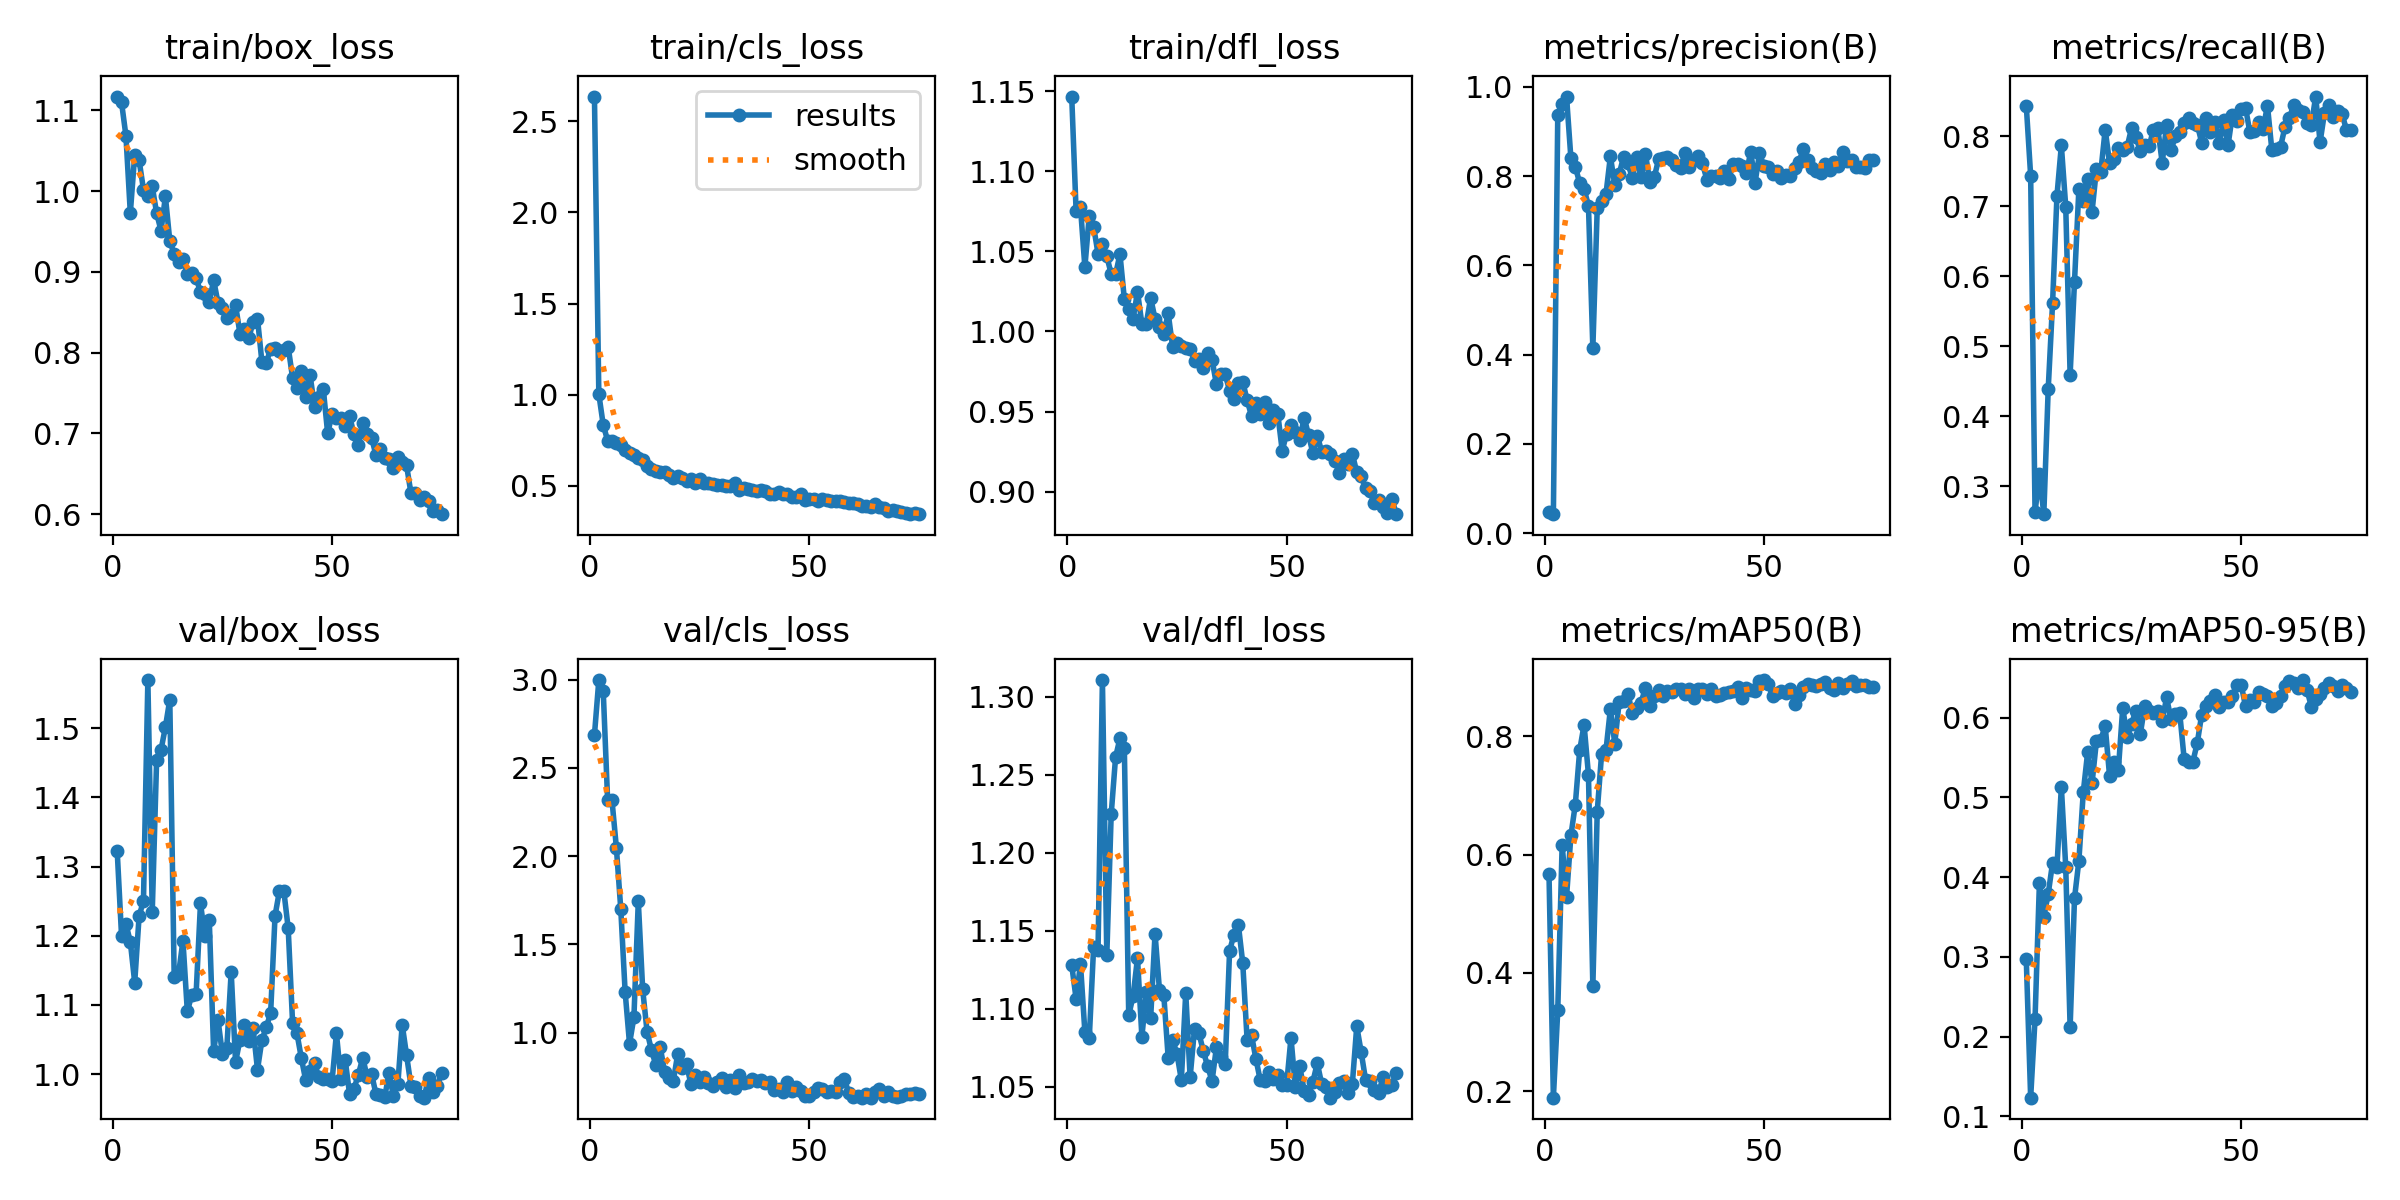

Values plotted in this chart, from the file beside it:
epoch, time, train/box_loss, train/cls_loss, train/dfl_loss, metrics/precision(B), metrics/recall(B), metrics/mAP50(B), metrics/mAP50-95(B), val/box_loss, val/cls_loss, val/dfl_loss, lr/pg0, lr/pg1, lr/pg2
1, 11.74, 1.117, 2.636, 1.147, 0.04827, 0.8438, 0.5679, 0.297, 1.323, 2.685, 1.128, 0.0003, 0.0003, 0.0003
2, 18.87, 1.11, 1.003, 1.075, 0.04253, 0.7436, 0.1891, 0.1234, 1.2, 2.997, 1.106, 0.0006118, 0.0006118, 0.0006118
3, 27.38, 1.068, 0.8345, 1.078, 0.9377, 0.263, 0.3367, 0.2221, 1.217, 2.937, 1.129, 0.0009152, 0.0009152, 0.0009152
4, 36.49, 0.9729, 0.7478, 1.04, 0.9611, 0.3167, 0.6166, 0.3929, 1.191, 2.32, 1.085, 0.00121, 0.00121, 0.00121
5, 45.56, 1.045, 0.7434, 1.072, 0.9781, 0.2599, 0.5284, 0.3505, 1.132, 2.317, 1.081, 0.001497, 0.001497, 0.001497
6, 54.17, 1.038, 0.7346, 1.065, 0.8393, 0.4384, 0.6327, 0.3788, 1.228, 2.047, 1.14, 0.001775, 0.001775, 0.001775
7, 63.11, 1.002, 0.7222, 1.049, 0.8211, 0.5618, 0.6846, 0.418, 1.251, 1.701, 1.138, 0.001842, 0.001842, 0.001842
8, 72.04, 0.9944, 0.6936, 1.055, 0.784, 0.715, 0.7764, 0.4132, 1.57, 1.23, 1.311, 0.001815, 0.001815, 0.001815
9, 81.28, 1.006, 0.6793, 1.047, 0.771, 0.7867, 0.8195, 0.5131, 1.235, 0.9364, 1.134, 0.001789, 0.001789, 0.001789
10, 89.47, 0.9726, 0.666, 1.036, 0.7335, 0.6993, 0.7351, 0.4126, 1.455, 1.086, 1.225, 0.001762, 0.001762, 0.001762
11, 98.71, 0.9511, 0.6505, 1.036, 0.4143, 0.4592, 0.3772, 0.2116, 1.469, 1.743, 1.261, 0.001736, 0.001736, 0.001736
12, 106.8, 0.9933, 0.641, 1.048, 0.7275, 0.5921, 0.6728, 0.3734, 1.502, 1.244, 1.273, 0.00171, 0.00171, 0.00171
13, 115.9, 0.9382, 0.61, 1.02, 0.7442, 0.7249, 0.7705, 0.4208, 1.541, 1.005, 1.267, 0.001683, 0.001683, 0.001683
14, 124.9, 0.9222, 0.5937, 1.014, 0.7602, 0.7075, 0.7767, 0.5066, 1.141, 0.9004, 1.096, 0.001657, 0.001657, 0.001657
15, 133.2, 0.9126, 0.5835, 1.008, 0.8442, 0.7389, 0.8462, 0.5567, 1.145, 0.8163, 1.108, 0.00163, 0.00163, 0.00163
16, 141.7, 0.9155, 0.578, 1.025, 0.7795, 0.6921, 0.7878, 0.5176, 1.193, 0.9165, 1.133, 0.001604, 0.001604, 0.001604
17, 150.9, 0.897, 0.5739, 1.005, 0.8047, 0.7529, 0.8581, 0.5708, 1.091, 0.7784, 1.082, 0.001578, 0.001578, 0.001578
18, 159.6, 0.8986, 0.5578, 1.005, 0.8423, 0.7494, 0.8601, 0.5726, 1.114, 0.7451, 1.111, 0.001551, 0.001551, 0.001551
19, 167.8, 0.8919, 0.5446, 1.021, 0.8283, 0.8095, 0.8723, 0.5895, 1.116, 0.727, 1.094, 0.001525, 0.001525, 0.001525
20, 177, 0.8755, 0.5528, 1.008, 0.7956, 0.7611, 0.8387, 0.5266, 1.247, 0.8803, 1.148, 0.001498, 0.001498, 0.001498
21, 185.9, 0.8729, 0.5412, 1.003, 0.8433, 0.7681, 0.8479, 0.5447, 1.199, 0.8005, 1.112, 0.001472, 0.001472, 0.001472
22, 194.2, 0.8627, 0.526, 0.9984, 0.7972, 0.7836, 0.8569, 0.5347, 1.223, 0.8196, 1.109, 0.001446, 0.001446, 0.001446
23, 202.9, 0.8899, 0.5391, 1.011, 0.8498, 0.7809, 0.8823, 0.6124, 1.033, 0.7074, 1.069, 0.001419, 0.001419, 0.001419
24, 211.5, 0.8614, 0.5134, 0.9905, 0.7863, 0.7846, 0.8506, 0.5755, 1.078, 0.7573, 1.08, 0.001393, 0.001393, 0.001393
25, 220, 0.855, 0.5356, 0.993, 0.7973, 0.8112, 0.8678, 0.5921, 1.029, 0.7207, 1.071, 0.001366, 0.001366, 0.001366
26, 229.2, 0.8432, 0.5169, 0.991, 0.8375, 0.7991, 0.8777, 0.6089, 1.037, 0.7501, 1.054, 0.00134, 0.00134, 0.00134
27, 238, 0.8469, 0.5132, 0.9896, 0.8407, 0.7785, 0.8674, 0.5794, 1.148, 0.7152, 1.11, 0.001314, 0.001314, 0.001314
28, 246.6, 0.8589, 0.5112, 0.9892, 0.8429, 0.7878, 0.8758, 0.6143, 1.017, 0.6971, 1.056, 0.001287, 0.001287, 0.001287
29, 255.4, 0.8234, 0.5066, 0.9817, 0.8357, 0.7855, 0.8747, 0.6089, 1.05, 0.7169, 1.087, 0.001261, 0.001261, 0.001261
30, 263.8, 0.8288, 0.5051, 0.9828, 0.8243, 0.8092, 0.8797, 0.6061, 1.071, 0.7408, 1.084, 0.001234, 0.001234, 0.001234
31, 272.8, 0.818, 0.5002, 0.9773, 0.8176, 0.8112, 0.88, 0.6079, 1.048, 0.6906, 1.073, 0.001208, 0.001208, 0.001208
32, 281.5, 0.8377, 0.5003, 0.9866, 0.8526, 0.7618, 0.8712, 0.5953, 1.066, 0.73, 1.063, 0.001182, 0.001182, 0.001182
33, 290.3, 0.8421, 0.5128, 0.9824, 0.8196, 0.8158, 0.8796, 0.6254, 1.006, 0.6862, 1.054, 0.001155, 0.001155, 0.001155
34, 298.9, 0.7888, 0.4778, 0.9669, 0.8352, 0.7798, 0.8655, 0.598, 1.049, 0.7618, 1.075, 0.001129, 0.001129, 0.001129
35, 307.9, 0.7874, 0.4885, 0.9736, 0.8449, 0.7997, 0.8802, 0.6047, 1.068, 0.7144, 1.069, 0.001102, 0.001102, 0.001102
36, 316.1, 0.8049, 0.4805, 0.9732, 0.8282, 0.8065, 0.8794, 0.6056, 1.088, 0.7179, 1.064, 0.001076, 0.001076, 0.001076
37, 324.7, 0.8056, 0.479, 0.963, 0.792, 0.8194, 0.8714, 0.5485, 1.229, 0.7359, 1.137, 0.00105, 0.00105, 0.00105
38, 334.2, 0.8018, 0.469, 0.958, 0.8001, 0.8263, 0.8808, 0.5449, 1.265, 0.7246, 1.148, 0.001023, 0.001023, 0.001023
39, 342.9, 0.8027, 0.4762, 0.9677, 0.7998, 0.8195, 0.8674, 0.5449, 1.265, 0.7337, 1.154, 0.0009968, 0.0009968, 0.0009968
40, 351.6, 0.8072, 0.4711, 0.9686, 0.7947, 0.8166, 0.8703, 0.5684, 1.211, 0.7136, 1.129, 0.0009704, 0.0009704, 0.0009704
41, 360.2, 0.7687, 0.4554, 0.9571, 0.8112, 0.791, 0.8739, 0.6038, 1.074, 0.7189, 1.08, 0.000944, 0.000944, 0.000944
42, 369.1, 0.7563, 0.4557, 0.9473, 0.7938, 0.8258, 0.8754, 0.6147, 1.059, 0.6769, 1.083, 0.0009176, 0.0009176, 0.0009176
43, 377.3, 0.7771, 0.4653, 0.9556, 0.8264, 0.8054, 0.8772, 0.6206, 1.023, 0.6778, 1.068, 0.0008912, 0.0008912, 0.0008912
44, 386.4, 0.7455, 0.4553, 0.9487, 0.8281, 0.8196, 0.8826, 0.6289, 0.9908, 0.6609, 1.054, 0.0008648, 0.0008648, 0.0008648
45, 395.5, 0.7719, 0.4551, 0.956, 0.8228, 0.79, 0.8646, 0.6128, 1.004, 0.7181, 1.054, 0.0008384, 0.0008384, 0.0008384
46, 403.8, 0.7326, 0.4367, 0.9425, 0.8059, 0.8228, 0.8821, 0.6199, 1.015, 0.6691, 1.06, 0.000812, 0.000812, 0.000812
47, 413.1, 0.745, 0.4399, 0.9512, 0.8546, 0.7867, 0.8789, 0.6192, 0.9958, 0.6928, 1.055, 0.0007856, 0.0007856, 0.0007856
48, 422.2, 0.7551, 0.4565, 0.9485, 0.7854, 0.8298, 0.8771, 0.6272, 0.9934, 0.6697, 1.058, 0.0007592, 0.0007592, 0.0007592
49, 430.2, 0.7002, 0.4218, 0.9255, 0.8511, 0.8217, 0.8931, 0.6405, 0.9927, 0.6417, 1.051, 0.0007328, 0.0007328, 0.0007328
50, 439.4, 0.7235, 0.4299, 0.9362, 0.8228, 0.8392, 0.8951, 0.6415, 0.9895, 0.6392, 1.051, 0.0007064, 0.0007064, 0.0007064
51, 449.8, 0.7191, 0.4273, 0.9415, 0.8203, 0.8407, 0.8884, 0.6143, 1.059, 0.6638, 1.082, 0.00068, 0.00068, 0.00068
52, 456.3, 0.7187, 0.4145, 0.9369, 0.805, 0.8054, 0.8675, 0.6216, 0.9934, 0.685, 1.05, 0.0006536, 0.0006536, 0.0006536
53, 465.8, 0.709, 0.4264, 0.9322, 0.8104, 0.8071, 0.8727, 0.6195, 1.021, 0.6778, 1.063, 0.0006272, 0.0006272, 0.0006272
54, 475.3, 0.721, 0.4228, 0.9462, 0.7947, 0.8205, 0.8763, 0.6322, 0.9708, 0.6641, 1.048, 0.0006008, 0.0006008, 0.0006008
55, 483.5, 0.6993, 0.4176, 0.9355, 0.8018, 0.81, 0.873, 0.6302, 0.9786, 0.6688, 1.045, 0.0005744, 0.0005744, 0.0005744
56, 492.5, 0.6859, 0.4135, 0.9239, 0.8006, 0.8438, 0.8792, 0.6266, 0.999, 0.6625, 1.053, 0.000548, 0.000548, 0.000548
57, 501.6, 0.7134, 0.4163, 0.935, 0.817, 0.7803, 0.8555, 0.6148, 1.024, 0.7215, 1.065, 0.0005216, 0.0005216, 0.0005216
58, 509.7, 0.699, 0.4121, 0.9249, 0.8322, 0.7821, 0.869, 0.6178, 0.9961, 0.7345, 1.052, 0.0004952, 0.0004952, 0.0004952
59, 518.6, 0.6948, 0.4068, 0.9252, 0.8596, 0.7851, 0.8831, 0.6267, 1.001, 0.6589, 1.05, 0.0004688, 0.0004688, 0.0004688
60, 527.4, 0.6735, 0.4037, 0.9233, 0.8369, 0.8135, 0.8884, 0.6403, 0.9715, 0.6357, 1.043, 0.0004424, 0.0004424, 0.0004424
... 15 more rows
